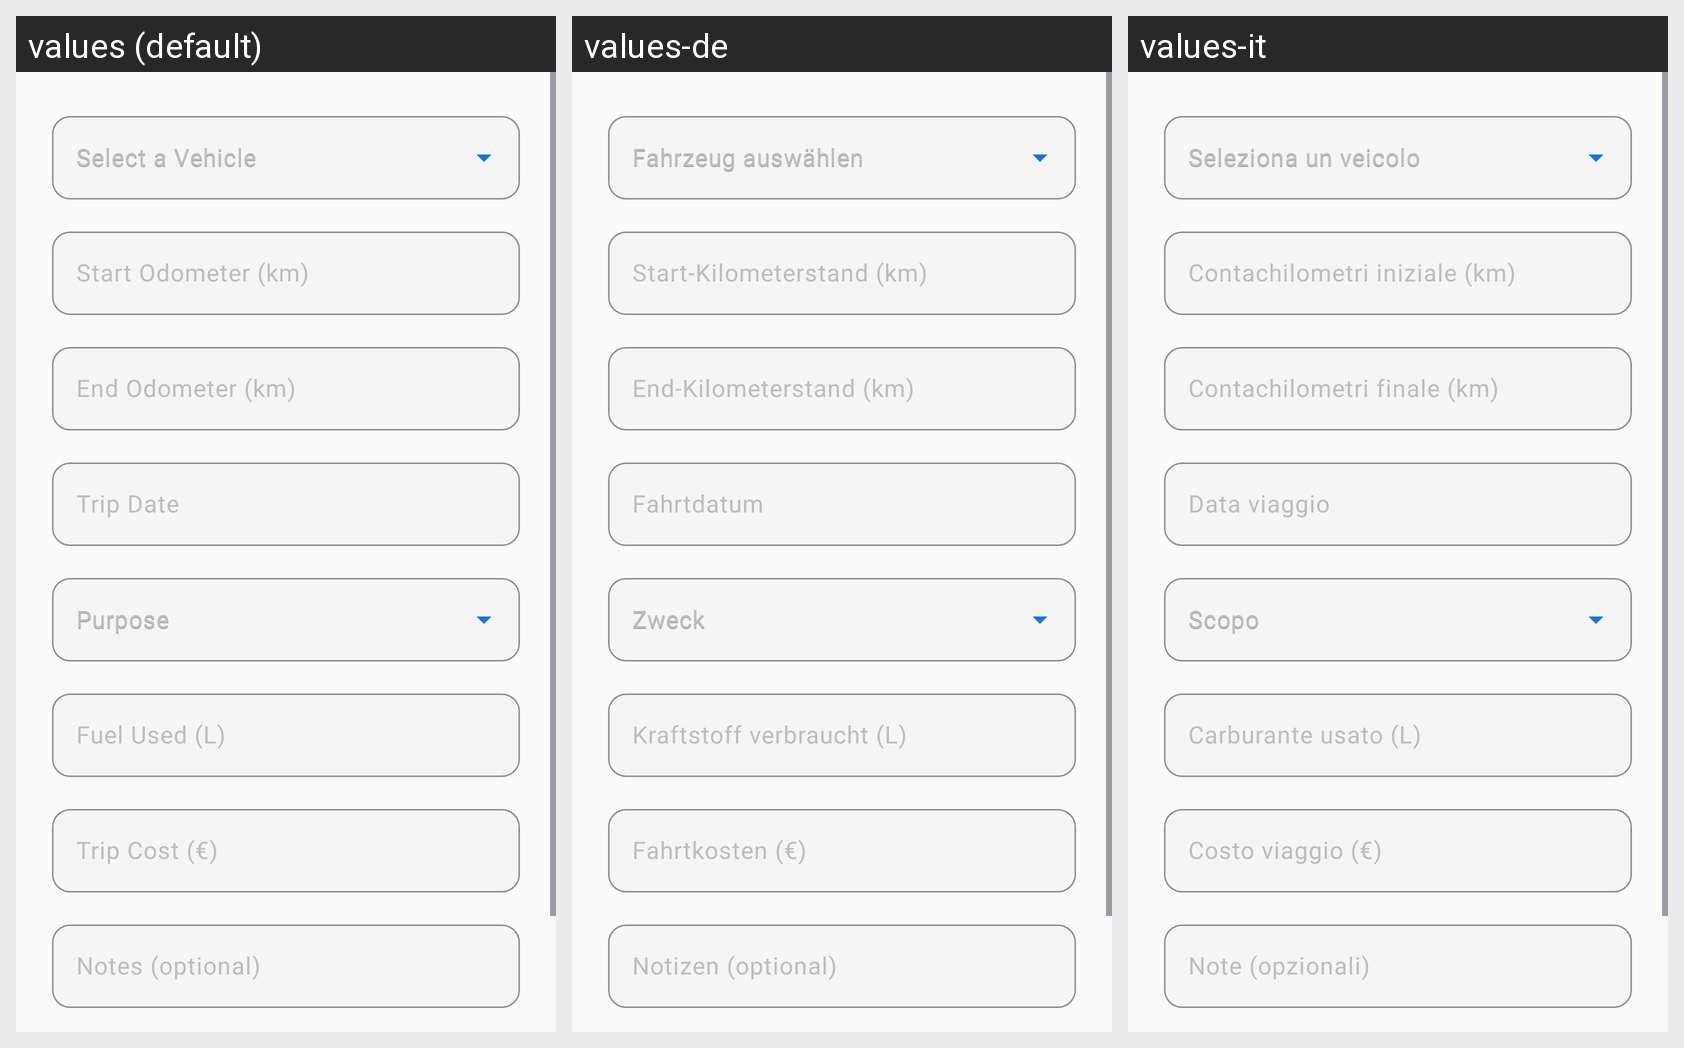

Translations of the strings shown on this Android screen, per locale in the grid:
Android screen res/layout/fragment_add_trip.xml rendered under 3 locales, left to right: values (default), values-de, values-it. Device: Nexus 5 (rendered at 1080×1920; each locale shown at half size, 540×960, under a caption strip naming it); theme Theme.Geardex.
Other locales in the repository, not shown: values-el, values-es, values-fr.
Strings drawn on this screen, with the default value and each locale's value (text and hints the layout hard-codes, and strings that could not be matched under every locale, appear in the picture but are not listed):

logs_select_vehicle
  values: Select a Vehicle
  values-de: Fahrzeug auswählen
  values-it: Seleziona un veicolo

trip_start_odometer
  values: Start Odometer (km)
  values-de: Start-Kilometerstand (km)
  values-it: Contachilometri iniziale (km)

trip_end_odometer
  values: End Odometer (km)
  values-de: End-Kilometerstand (km)
  values-it: Contachilometri finale (km)

trip_date
  values: Trip Date
  values-de: Fahrtdatum
  values-it: Data viaggio

trip_purpose
  values: Purpose
  values-de: Zweck
  values-it: Scopo

trip_fuel_used
  values: Fuel Used (L)
  values-de: Kraftstoff verbraucht (L)
  values-it: Carburante usato (L)

trip_cost
  values: Trip Cost (€)
  values-de: Fahrtkosten (€)
  values-it: Costo viaggio (€)

trip_notes
  values: Notes (optional)
  values-de: Notizen (optional)
  values-it: Note (opzionali)
